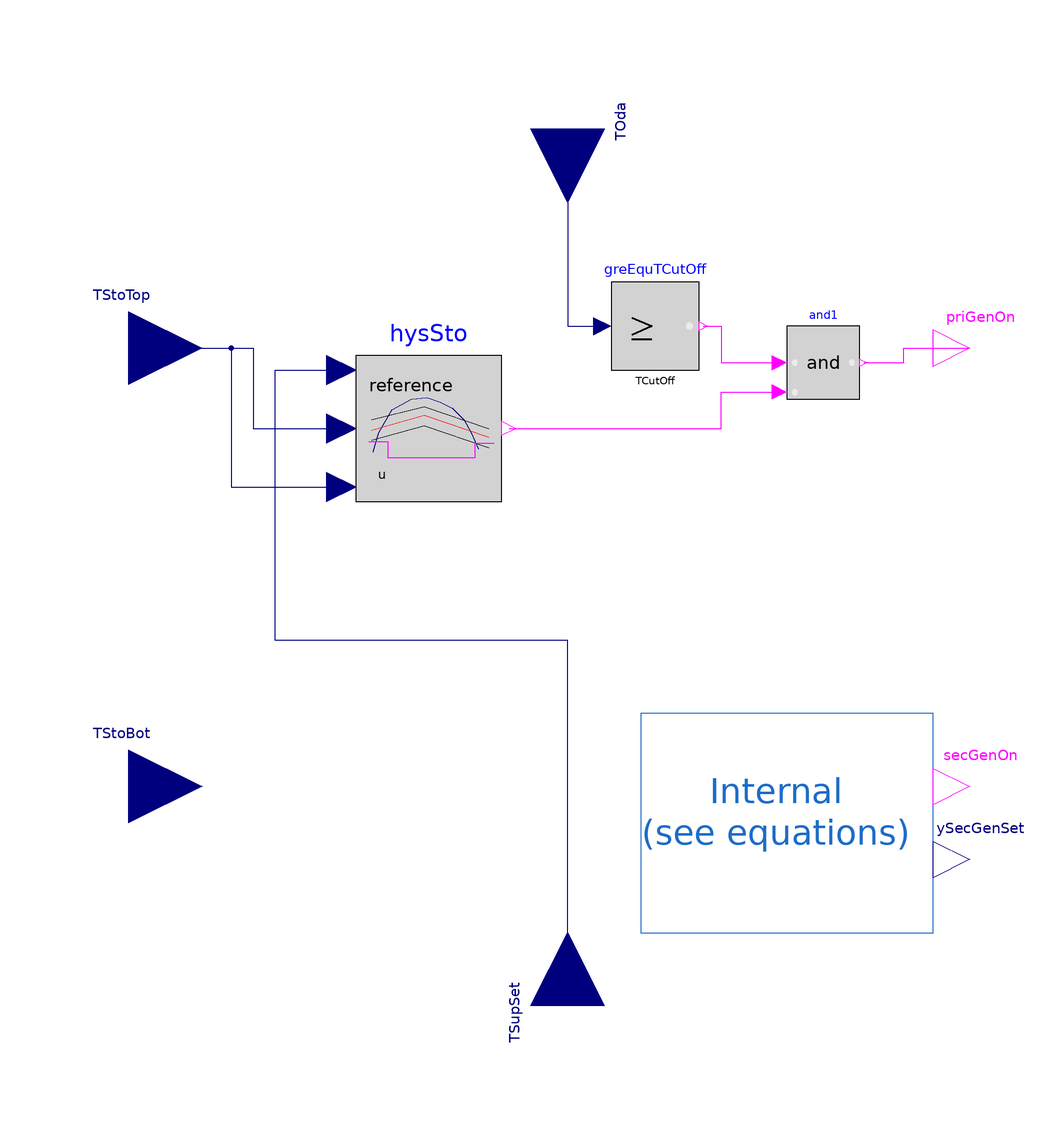

The component connection diagram of the Modelica model below, drawn from its own Placement and Line annotations.

model PartParallelBivalent "Part-parallel bivalent control"
  extends
    BESMod.Systems.Hydraulical.Control.Components.BivalentOnOffControllers.BaseClasses.PartialOnOffController;

  parameter Modelica.Units.SI.Temperature TCutOff "Cut-off temperature";
  parameter Modelica.Units.SI.Temperature TBiv "Bivalence temperature";
  parameter Modelica.Units.SI.Temperature TOda_nominal "Nominal temperature ";
  parameter Modelica.Units.SI.Temperature TRoom "Room set temperature";
  parameter Modelica.Units.SI.HeatFlowRate QDem_flow_nominal;
  parameter Modelica.Units.SI.HeatFlowRate QHP_flow_cutOff;

  BESMod.Systems.Hydraulical.Control.Components.BivalentOnOffControllers.Utilities.StorageHysteresis
    hysSto(final bandwidth=dTHys, final pre_y_start=true) "Storage hysteresis"
    annotation (Placement(transformation(extent={{-58,18},{-18,58}})));

  Modelica.Blocks.Logical.GreaterEqualThreshold greEquTCutOff(threshold=TCutOff)
    "Check if greater than cut off temperature"
    annotation (Placement(transformation(extent={{12,54},{36,78}})));
  Modelica.Blocks.Logical.And and1
    annotation (Placement(transformation(extent={{60,46},{80,66}})));

protected
  parameter Real phiBiv = (TRoom - TBiv)/(TRoom - TOda_nominal) "Part load at bivalence temperature";
  parameter Real partLoadHeaPumAtCutOff(min=0, max=1)=QHP_flow_cutOff/QDem_flow_nominal "Percentage of nominal heat demand supplied by heat pump at cut-off temperature";

  Real partLoadAuxHea=min(1, (TRoom - TOda)/(TRoom - TOda_nominal));

equation

  if TOda < TCutOff then
    // Only auxilliar device is active
    secGenOn =hysSto.y;
    ySecGenSet = partLoadAuxHea;
  elseif TOda < TBiv then
    // Both devices are active
    secGenOn =hysSto.y;
    ySecGenSet = max(0, partLoadAuxHea - (partLoadHeaPumAtCutOff + (phiBiv -
      partLoadHeaPumAtCutOff)*(TOda - TCutOff)/(TBiv - TCutOff)));
  else
    // Only heat pump is active
    secGenOn = false;
    ySecGenSet = 0;
  end if;

  connect(TStoTop, hysSto.T_top) annotation (Line(points={{-120,60},{-86,60},{-86,
          38},{-62,38}}, color={0,0,127}));
  connect(TSupSet, hysSto.T_set) annotation (Line(points={{0,-118},{0,-20},{-80,-20},
          {-80,54},{-62,54}}, color={0,0,127}));
  connect(TStoTop, hysSto.T_bot) annotation (Line(points={{-120,60},{-92,60},{-92,
          22},{-62,22}}, color={0,0,127}));
  connect(greEquTCutOff.y, and1.u1) annotation (Line(points={{37.2,66},{42,66},{
          42,56},{58,56}}, color={255,0,255}));
  connect(hysSto.y, and1.u2) annotation (Line(points={{-16,38},{42,38},{42,48},{
          58,48}}, color={255,0,255}));
  connect(and1.y, priGenOn) annotation (Line(points={{81,56},{92,56},{92,60},{110,
          60}}, color={255,0,255}));
  connect(TOda, greEquTCutOff.u)
    annotation (Line(points={{0,120},{0,66},{9.6,66}}, color={0,0,127}));
  annotation (Icon(graphics={     Polygon(
            points={{-65,89},{-73,67},{-57,67},{-65,89}},
            lineColor={192,192,192},
            fillColor={192,192,192},
            fillPattern=FillPattern.Solid),Line(points={{-65,67},{-65,-81}},
          color={192,192,192}),Line(points={{-90,-70},{82,-70}}, color={192,
          192,192}),Polygon(
            points={{90,-70},{68,-62},{68,-78},{90,-70}},
            lineColor={192,192,192},
            fillColor={192,192,192},
            fillPattern=FillPattern.Solid),
                            Text(
            extent={{-65,93},{-12,75}},
            lineColor={160,160,164},
            textString="y"),Line(
            points={{-80,-70},{30,-70}},
            thickness=0.5),Line(
            points={{-50,10},{80,10}},
            thickness=0.5),Line(
            points={{-50,10},{-50,-70}},
            thickness=0.5),Line(
            points={{30,10},{30,-70}},
            thickness=0.5),Line(
            points={{-10,-65},{0,-70},{-10,-75}},
            thickness=0.5),Line(
            points={{-10,15},{-20,10},{-10,5}},
            thickness=0.5),Line(
            points={{-55,-20},{-50,-30},{-44,-20}},
            thickness=0.5),Line(
            points={{25,-30},{30,-19},{35,-30}},
            thickness=0.5),Text(
            extent={{-99,2},{-70,18}},
            lineColor={160,160,164},
            textString="true"),Text(
            extent={{-98,-87},{-66,-73}},
            lineColor={160,160,164},
            textString="false"),Text(
            extent={{19,-87},{44,-70}},
            lineColor={0,0,0},
            textString="uHigh"),Text(
            extent={{-63,-88},{-38,-71}},
            lineColor={0,0,0},
            textString="uLow"),Line(points={{-69,10},{-60,10}}, color={160,
          160,164})}), Diagram(graphics={Rectangle(
          extent={{100,-40},{20,-100}},
          lineColor={28,108,200},
          fillColor={255,255,255},
          fillPattern=FillPattern.Solid), Text(
          extent={{20,-50},{94,-84}},
          lineColor={28,108,200},
          textString="Internal
(see equations)")}));
end PartParallelBivalent;